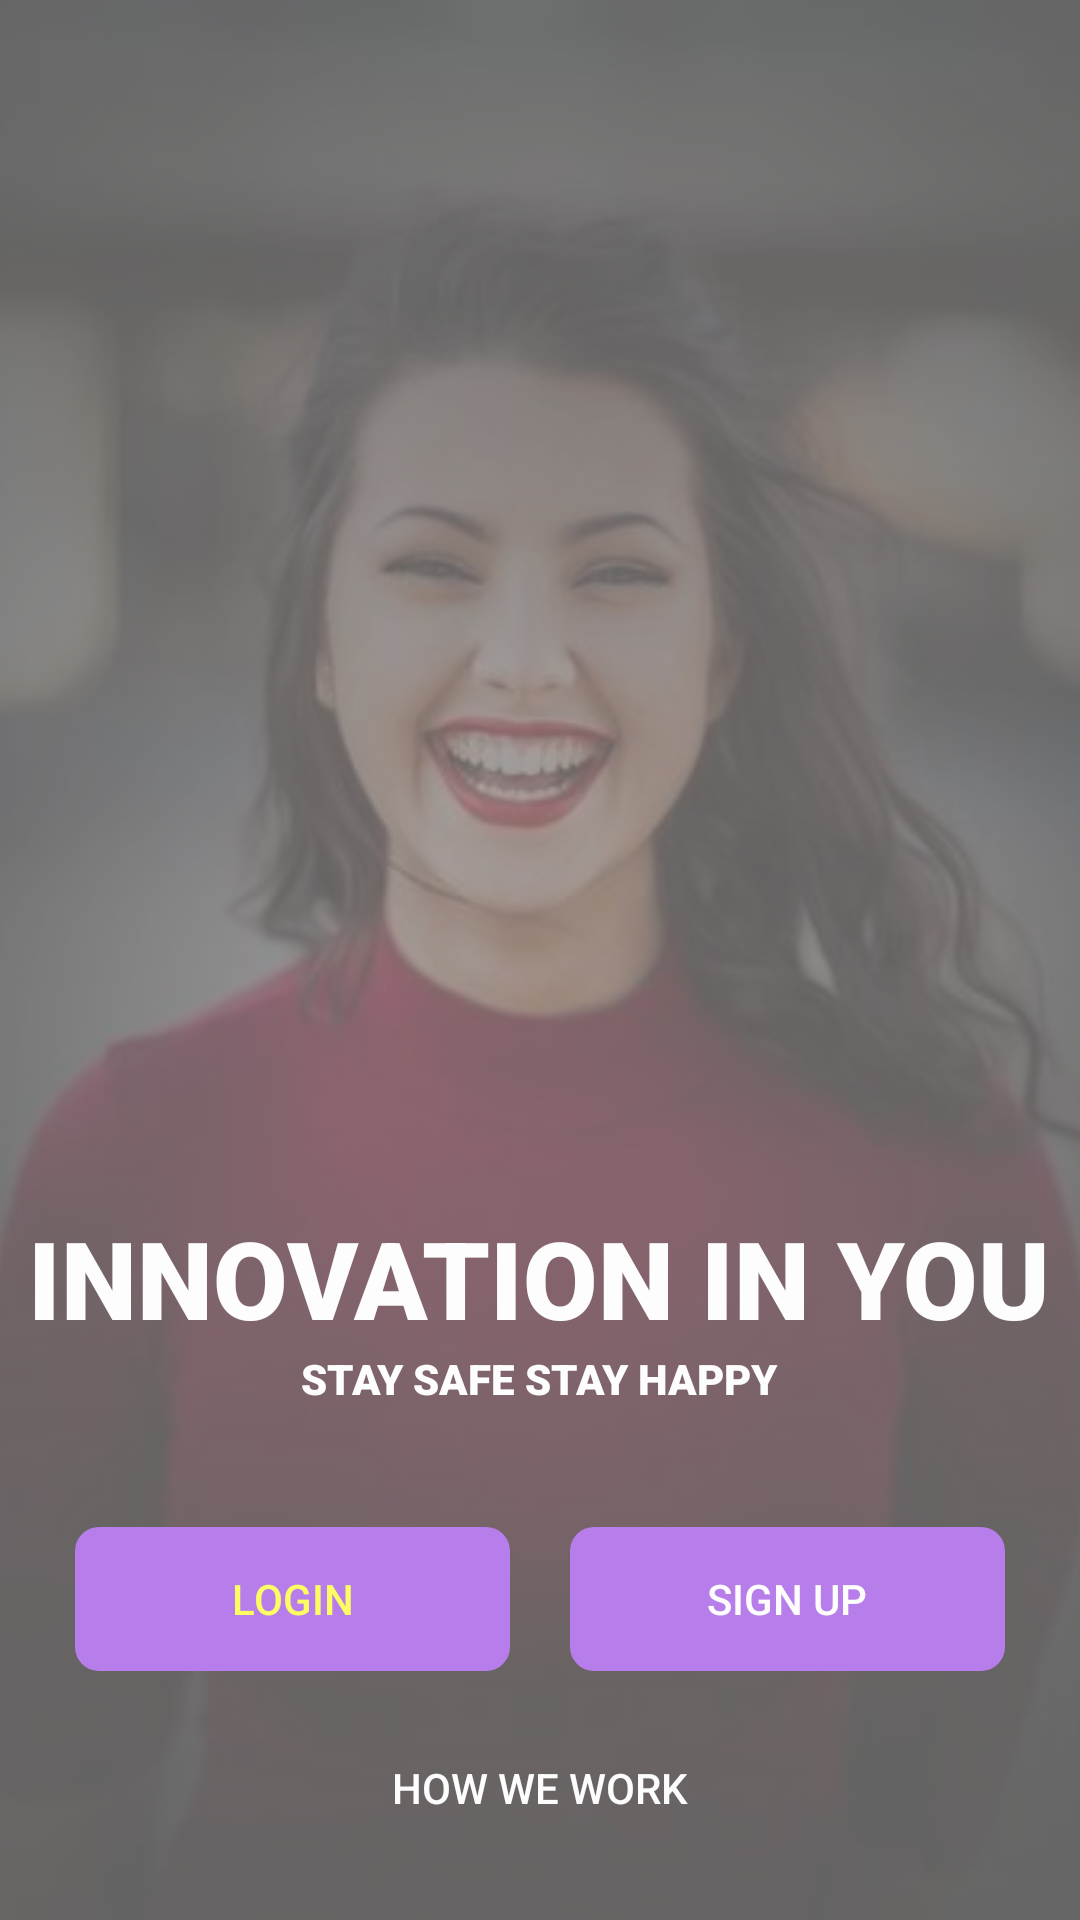

Reconstruct the res/layout file that produces this screen, plus the resources it refers to.
<!-- AndroidManifest.xml: application theme AppTheme -->
<!-- res/layout/activity_main.xml -->
<?xml version="1.0" encoding="utf-8"?>
<androidx.constraintlayout.widget.ConstraintLayout xmlns:android="http://schemas.android.com/apk/res/android"
    xmlns:app="http://schemas.android.com/apk/res-auto"
    xmlns:tools="http://schemas.android.com/tools"
    android:layout_width="match_parent"
    android:layout_height="match_parent"
    android:alpha="0.6"
    android:background="#000"
    tools:context=".MainActivity">

    <ImageView
        android:id="@+id/imageView"
        android:layout_width="0dp"
        android:layout_height="0dp"
        android:alpha="0.6"
        android:scaleType="centerCrop"
        android:src="@drawable/profile"
        app:layout_constraintBottom_toBottomOf="parent"
        app:layout_constraintEnd_toEndOf="parent"
        app:layout_constraintStart_toStartOf="parent"
        app:layout_constraintTop_toTopOf="parent" />

    <LinearLayout
        android:id="@+id/linearlayout"
        android:layout_width="match_parent"
        android:layout_height="wrap_content"
        android:orientation="vertical"
        app:layout_constraintBottom_toBottomOf="@+id/imageView">

        <TextView
            android:layout_width="wrap_content"
            android:layout_height="wrap_content"
            android:layout_gravity="center"
            android:layout_marginTop="120dp"
            android:fontFamily="sans-serif-black"
            android:text="Innovation in you"
            android:textAlignment="center"
            android:textAllCaps="true"
            android:textColor="#ffffff"
            android:textSize="36sp" />


        <TextView
            android:layout_width="wrap_content"
            android:layout_height="wrap_content"
            android:layout_gravity="center"
            android:fontFamily="sans-serif-black"
            android:text="STAY SAFE STAY HAPPY"
            android:textAlignment="center"
            android:textColor="#FFF" />

        <LinearLayout
            android:layout_width="match_parent"
            android:layout_height="wrap_content"
            android:layout_marginTop="40dp">


            <Button
                android:id="@+id/login_btn"
                android:layout_width="0dp"
                android:layout_height="wrap_content"
                android:layout_marginStart="25dp"
                android:layout_marginEnd="10dp"
                android:layout_marginRight="10dp"
                android:layout_weight="1"
                android:background="@drawable/round_button"
                android:onClick="callLoginScreen"
                android:text="LOGIN"
                android:textColor="#ffff00"
                android:transitionName="transition_login"
                tools:ignore="ButtonStyle" />


            <Button
                android:id="@+id/signup_btn"
                android:layout_width="0dp"
                android:layout_height="wrap_content"
                android:layout_marginStart="10dp"
                android:layout_marginLeft="10dp"
                android:layout_marginEnd="25dp"
                android:layout_weight="1"
                android:background="@drawable/round_button"
                android:onClick="callSignUpScreen"
                android:text="SIGN UP"
                android:textColor="#fff"
                android:transitionName="transition_signup"
                tools:ignore="ButtonStyle" />


        </LinearLayout>


        <Button
            android:layout_width="match_parent"
            android:layout_height="wrap_content"
            android:layout_marginTop="15dp"
            android:layout_marginBottom="20dp"
            android:background="#00000000"
            android:text="how we work"
            android:textColor="#fff" />


    </LinearLayout>

</androidx.constraintlayout.widget.ConstraintLayout>
<!-- resources referenced by this layout -->
<resources>
  <!-- drawable profile: jpg bitmap (drawable, 13665 bytes) -->
  <!-- drawable round_button (drawable) -->
  <?xml version="1.0" encoding="utf-8"?>
  <shape xmlns:android="http://schemas.android.com/apk/res/android" android:shape="rectangle">
     <solid android:color="#8a2be2" />
      <corners android:bottomRightRadius="8dp" android:bottomLeftRadius="8dp" android:topLeftRadius="8dp" android:topRightRadius="8dp" />
  
  </shape>
  <style name="AppTheme" parent="Theme.AppCompat.Light.DarkActionBar">
          
          <item name="colorPrimary">@color/colorPrimary</item>
          <item name="colorPrimaryDark">@color/colorPrimaryDark</item>
          <item name="colorAccent">@color/colorAccent</item>
      </style>
  <color name="colorPrimary">#008577</color>
  <color name="colorPrimaryDark">#00574B</color>
  <color name="colorAccent">#D81B60</color>
</resources>
